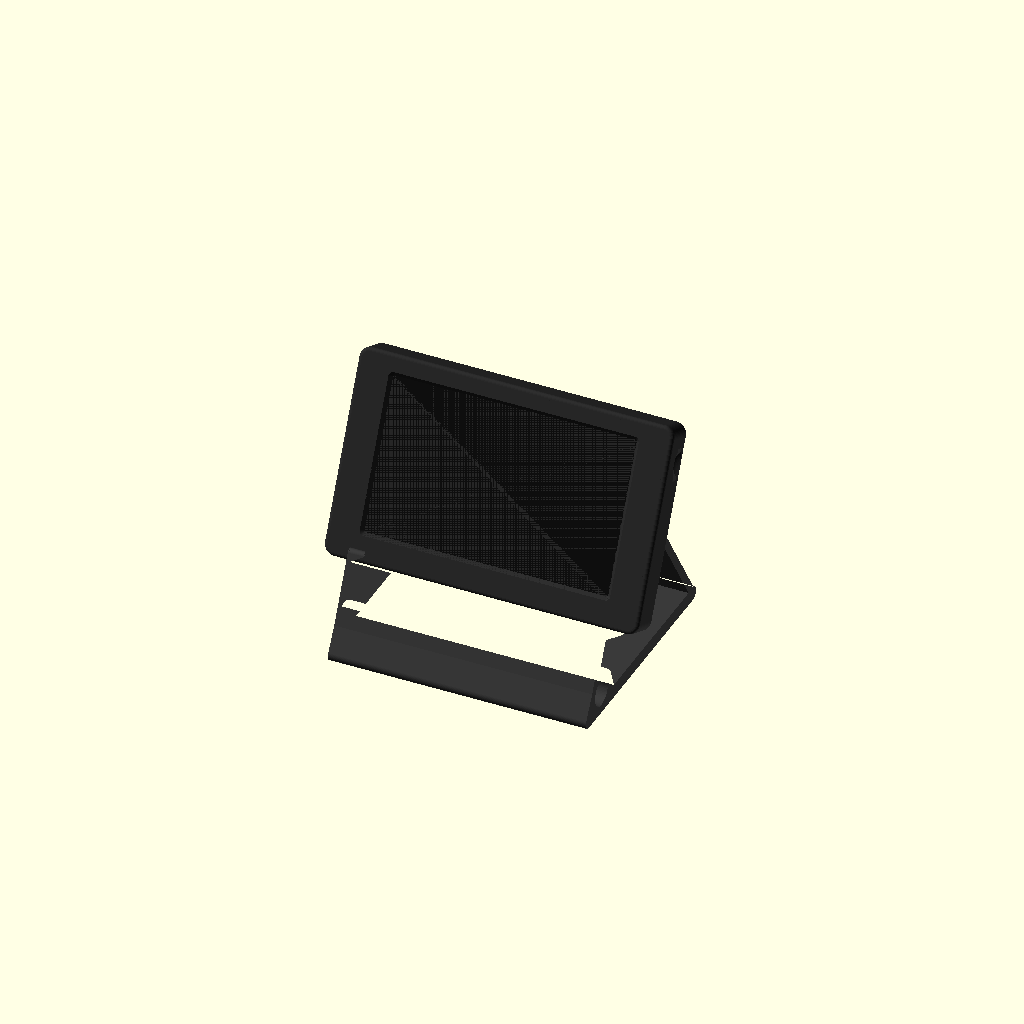
Cell 1: the model at its default parameters.
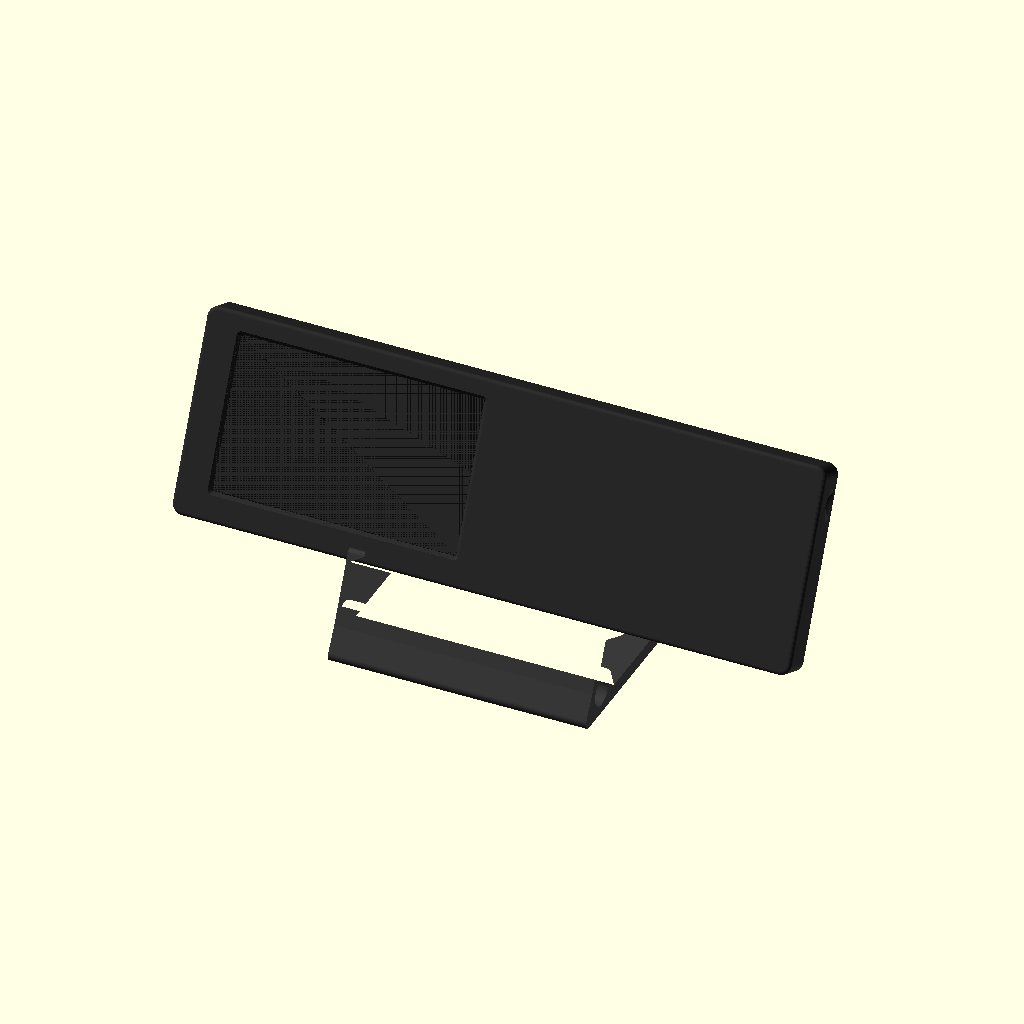
Cell 2: PCB_W = 273.46 (everything else at default).
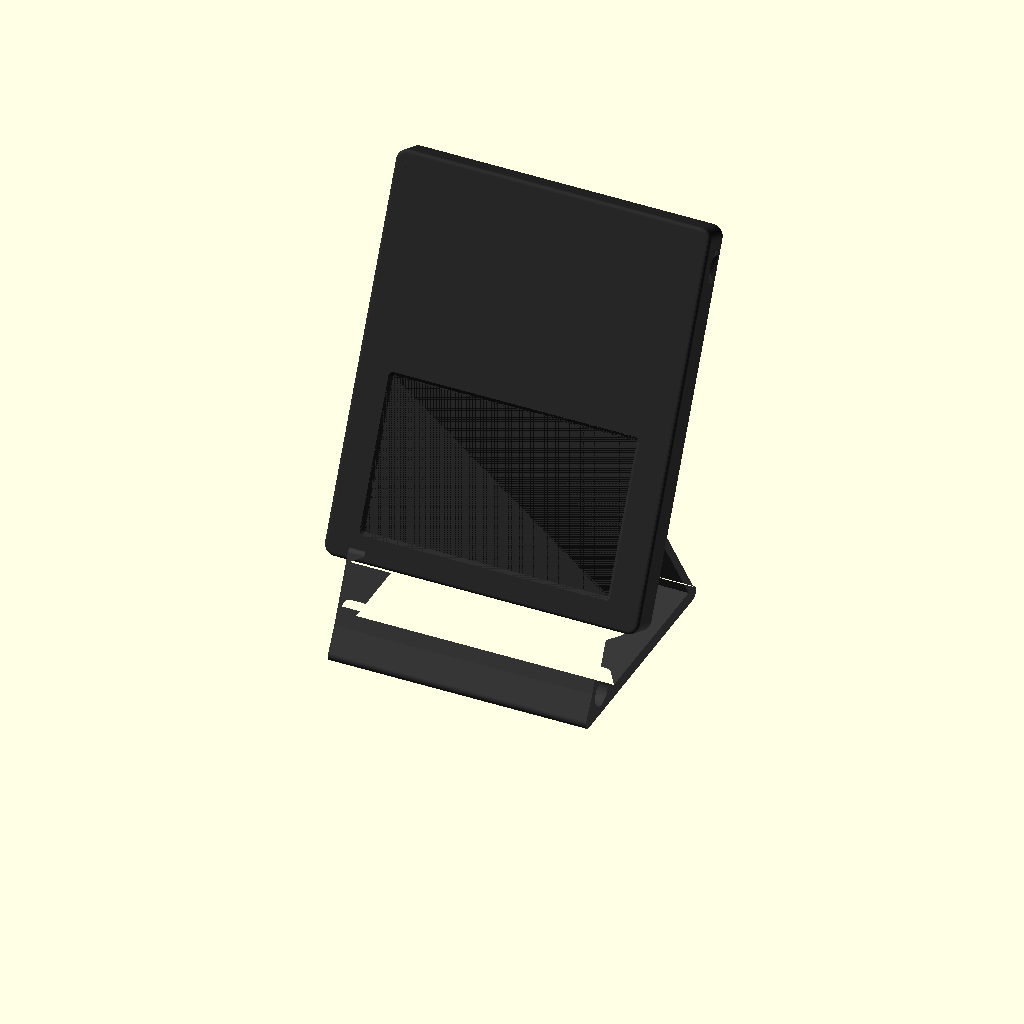
Cell 3: PCB_H = 167.4 (everything else at default).
One fixed orthographic camera (rotation 55°, 0°, 25°; colour scheme Cornfield) for every cell.
Source of the model, design/scatola/scatola_proposta.scad:
// PROPOSTA di Claude Design (SPEC_SCATOLA.md): copia di scatola/scatola.scad del 5/11 con le modifiche al supporto.

// Scatola del controller Spotify per la VIEWE UEDX80480050E-WB-A (5", 800x480).
// Misure della scheda dal disegno ufficiale "UEDX80480050E-WB-A V3.3 SPEC", pagina 12.
//
// Tre pezzi da stampare:
//   cornice  - fronte con la finestra dello schermo e le pareti (si stampa a faccia in giu')
//   retro    - coperchio posteriore con le colonnine delle viti (si stampa a faccia in giu')
//   supporto - leggio da scrivania inclinato di 20 gradi (si stampa coricato su un fianco)
// Viti: 4 x M3x10 a testa cilindrica, dal retro nelle colonnine della cornice.
//
// Esportare un pezzo:  openscad -D 'part="cornice"' -o cornice.stl scatola.scad
// Viste: "insieme" (sul supporto), "esploso", "scheda" (solo la sagoma della scheda).

part = "insieme";
posa = false;          // true: il pezzo esportato e' gia' nella posizione sul supporto (per i render)
$fn = 64;

// ---------------------------------------------------------------- scheda
// Vista frontale, schermo dritto, origine nell'angolo in basso a sinistra del circuito.
PCB_W = 136.73;
PCB_H = 83.70;
PCB_T = 1.60;
HOLE_IN = 3.50;                    // fori M3 (diametro 3,2) a 3,5 mm dai bordi
LCM = [8.01, 3.95, 120.70, 75.80]; // vetro: x, y, larghezza, altezza
AA  = [14.36, 11.39, 108.00, 64.80]; // area attiva (800x480)
LCM_T = 4.80;                      // dal fronte del circuito al vetro
BACK_PARTS = 3.6;                  // componenti piu' alti sul retro (prese USB-C, modulo ESP32)

// Bordo inferiore (prese verso il basso), distanze dal bordo sinistro visto da davanti
UART_X  = 50.69;
USB_X   = 68.97;
BOOT_X  = 27.27;
RESET_X = 17.02;
// Bordo destro: fessura della microSD; bordo superiore: antenna del modulo ESP32
SD_Y  = PCB_H - 14.26;
ESP_X = PCB_W - 59.20;

// ---------------------------------------------------------------- scatola
GAP     = 0.4;   // gioco attorno al circuito
WALL    = 2.0;
BACK_T  = 2.0;
FRONT_T = 1.5;
R_OUT   = 5.0;   // raggio degli angoli visti da davanti
R_EDGE  = 1.6;   // arrotondamento degli spigoli fronte/retro

PCB_BACK_Z  = BACK_T + BACK_PARTS + 1.0;  // 6,6
PCB_FRONT_Z = PCB_BACK_Z + PCB_T;         // 8,2
GLASS_Z     = PCB_FRONT_Z + LCM_T;        // 13,0
FRONT_IN_Z  = GLASS_Z + 0.4;              // 13,4 (gioco per la tolleranza del vetro)
TOP_Z       = FRONT_IN_Z + FRONT_T;       // 14,9: spessore totale

OX = -GAP - WALL;
OY = -GAP - WALL;
OW = PCB_W + 2 * (GAP + WALL);            // 141,53
OH = PCB_H + 2 * (GAP + WALL);            // 88,50

WIN_M = 0.8;                              // la finestra supera l'area attiva di 0,8 mm
PORT_Z = PCB_BACK_Z - 1.6;                // centro delle prese USB-C
PORT_W = 12.5;                            // spina del cavo con la sua plastica
PORT_H = 7.0;

HOLES = [[HOLE_IN, HOLE_IN], [PCB_W - HOLE_IN, HOLE_IN],
         [HOLE_IN, PCB_H - HOLE_IN], [PCB_W - HOLE_IN, PCB_H - HOLE_IN]];

// ---------------------------------------------------------------- supporto
TILT    = 25;    // inclinazione all'indietro
SHELF_H = 36;    // altezza del bordo inferiore della scatola dal tavolo: spazio per spina e cavo
ST_W    = 116;   // larghezza del supporto
ST_T    = 4.0;   // spessore delle pareti del supporto
ST_GAP  = 0.4;
REST_T  = 50;    // fin dove arriva lo schienale sulla scatola
LIP_H   = 4;     // labbro davanti alla scatola
ROD_D   = 12;    // tondino d'acciaio di zavorra
BOSS_D  = 20;    // rinforzo attorno al tondino
FOOT_U  = 82;    // dove finisce la base dietro

// ---------------------------------------------------------------- forme di base
module rr2d(x, y, w, h, r) {
    translate([x + r, y + r]) offset(r = r) square([w - 2 * r, h - 2 * r]);
}
module outer2d(d = 0) { rr2d(OX - d, OY - d, OW + 2 * d, OH + 2 * d, max(0.5, R_OUT + d)); }
module inner2d(d = 0) { rr2d(-GAP - d, -GAP - d, PCB_W + 2 * (GAP + d), PCB_H + 2 * (GAP + d), max(0.3, 1 + d)); }

// Lastra con gli spigoli arrotondati sul lato z1 (fronte) o z0 (retro)
module soft_slab(z0, z1, round_top = true, round_bottom = false, r = R_EDGE) {
    steps = 6;
    hull() {
        translate([0, 0, z0 + (round_bottom ? r : 0)])
            linear_extrude(z1 - z0 - (round_top ? r : 0) - (round_bottom ? r : 0)) outer2d();
        for (i = [1 : steps]) {
            a = 90 * i / steps;
            if (round_top)
                translate([0, 0, z1 - r + r * sin(a) - 0.01]) linear_extrude(0.01) outer2d(-(r - r * cos(a)));
            if (round_bottom)
                translate([0, 0, z0 + r - r * sin(a)]) linear_extrude(0.01) outer2d(-(r - r * cos(a)));
        }
    }
}

module pill_y(x, z, w, h, y0, len) {   // asola orizzontale che attraversa una parete lungo Y
    translate([x, y0, z]) rotate([-90, 0, 0])
        hull() for (dx = [-(w - h) / 2, (w - h) / 2]) translate([dx, 0, 0]) cylinder(d = h, h = len);
}

// Aperture sui fianchi, uguali per cornice e retro
module side_openings() {
    for (x = [UART_X, USB_X]) pill_y(x, PORT_Z, PORT_W, PORT_H, OY - 1, WALL + GAP + 2);
    for (x = [BOOT_X, RESET_X])         // fori per premere boot e reset con una graffetta
        translate([x, OY - 1, PCB_BACK_Z - 1.4]) rotate([-90, 0, 0]) cylinder(d = 2.4, h = WALL + GAP + 2);
    // microSD sul bordo destro
    translate([PCB_W - 1, SD_Y - 7, PCB_BACK_Z - 2.8]) cube([GAP + WALL + 2, 14, 3.4]);
    // incavo per il dito attorno alla microSD
    translate([OX + OW + 5.2, SD_Y, PCB_BACK_Z - 1.1]) scale([1, 1, 0.55]) sphere(d = 16);
}

// ---------------------------------------------------------------- cornice
module cornice() {
    difference() {
        union() {
            difference() {
                soft_slab(BACK_T, TOP_Z, round_top = true);
                translate([0, 0, BACK_T - 1]) linear_extrude(FRONT_IN_Z - BACK_T + 1) inner2d();
            }
            // colonnine: tengono il circuito a distanza dal fronte e ricevono le viti
            for (p = HOLES) translate([p[0], p[1], PCB_FRONT_Z]) cylinder(d = 6.4, h = FRONT_IN_Z - PCB_FRONT_Z + 0.01);
        }
        // finestra con lo smusso a 45 gradi, cosi' il dito arriva fino ai bordi dello schermo
        hull() {
            translate([0, 0, FRONT_IN_Z - 0.01]) linear_extrude(0.01)
                rr2d(AA[0] - WIN_M, AA[1] - WIN_M, AA[2] + 2 * WIN_M, AA[3] + 2 * WIN_M, 0.6);
            translate([0, 0, TOP_Z + 0.01]) linear_extrude(0.01)
                rr2d(AA[0] - WIN_M - FRONT_T, AA[1] - WIN_M - FRONT_T,
                     AA[2] + 2 * (WIN_M + FRONT_T), AA[3] + 2 * (WIN_M + FRONT_T), 0.6 + FRONT_T);
        }
        // fori pilota per viti M3 autofilettanti (o inserti a caldo M3 da 4 mm)
        for (p = HOLES) translate([p[0], p[1], PCB_FRONT_Z - 1]) cylinder(d = 2.6, h = FRONT_IN_Z - PCB_FRONT_Z + 1);
        side_openings();
    }
}

// ---------------------------------------------------------------- retro
module retro() {
    difference() {
        union() {
            soft_slab(0, BACK_T, round_top = false, round_bottom = true);
            // bordino che entra nella cornice e la centra
            translate([0, 0, BACK_T - 0.01]) linear_extrude(1.6) difference() { inner2d(-0.25); inner2d(-1.85); }
            // colonnine: larghe in basso (testa della vite), strette in alto (accanto c'e' la microSD)
            intersection() {
                for (p = HOLES) translate([p[0], p[1], BACK_T - 0.01]) {
                    cylinder(d = 8.0, h = 2.4);
                    cylinder(d = 5.6, h = PCB_BACK_Z - BACK_T + 0.01);
                }
                translate([0, 0, -1]) linear_extrude(20) inner2d(-0.25);
            }
        }
        for (p = HOLES) translate([p[0], p[1], -1]) {
            cylinder(d = 3.4, h = 20);
            cylinder(d = 6.0, h = 1 + 3.0);   // testa della vite a filo del retro
        }
        // feritoie sopra il modulo ESP32 (scalda un po')
        for (i = [0 : 5]) translate([ESP_X, PCB_H - 8 - i * 4.2, -1])
            linear_extrude(BACK_T + 2) hull() for (dx = [-20, 20]) translate([dx, 0]) circle(d = 2.0);
        side_openings();
    }
}

// ---------------------------------------------------------------- sagoma della scheda (solo per le viste)
module scheda() {
    translate([0, 0, PCB_BACK_Z]) {
        color("#1b1b1b") difference() {
            cube([PCB_W, PCB_H, PCB_T]);
            for (p = HOLES) translate([p[0], p[1], -1]) cylinder(d = 3.2, h = 5);
        }
        color("#101010") translate([LCM[0], LCM[1], PCB_T]) cube([LCM[2], LCM[3], LCM_T]);
        color("#c8c8c8") {
            for (x = [UART_X, USB_X]) translate([x - 4.5, -0.5, -3.2]) cube([9, 7.5, 3.2]);
            translate([ESP_X - 9, PCB_H - 25.5, -3.1]) cube([18, 25.5, 3.1]);
            translate([PCB_W - 15, SD_Y - 7, -1.9]) cube([15, 14, 1.9]);
        }
    }
}

// ---------------------------------------------------------------- supporto
function g(s, t) = [s * cos(TILT) + t * sin(TILT), SHELF_H - s * sin(TILT) + t * cos(TILT)];

module bar(a, b, d = ST_T) { hull() { translate(a) circle(d = d); translate(b) circle(d = d); } }

module supporto() {
    T = TOP_Z;
    c = ST_GAP + ST_T / 2;
    lip_top   = g(-c, LIP_H);
    lip_bot   = g(-c, -c);
    shelf_end = g(T + c, -c);
    rest_top  = g(T + c, REST_T);
    // il davanti continua l'inclinazione dello schermo fino al tavolo
    front     = [lip_bot[0] - (lip_bot[1] - ST_T / 2) * tan(TILT), ST_T / 2];
    rear      = [FOOT_U, ST_T / 2];
    zb        = BOSS_D / 2 - 1;   // centro del tondino (la base parte da z = -1)
    boss      = [front[0] + (zb - ST_T / 2) * tan(TILT) + (BOSS_D / 2 - ST_T / 2) / cos(TILT), zb];
    difference() {
        rotate([90, 0, 90]) translate([0, 0, -ST_W / 2]) linear_extrude(ST_W) {
            bar(lip_top, lip_bot);
            bar(lip_bot, shelf_end);
            bar(shelf_end, rest_top);
            bar(lip_bot, front);
            bar(rest_top, rear);
            bar(front, rear, ST_T + 2);   // base piu' spessa: tiene giu' il supporto quando si tocca lo schermo
            hull() { translate(boss) circle(d = BOSS_D); translate(front) circle(d = ST_T + 2);
                     translate([boss[0] + BOSS_D / 2, ST_T / 2]) circle(d = ST_T + 2); }
        }
        // foro passante per il tondino di zavorra (lungo X: si stampa verticale, rotondo)
        translate([-ST_W / 2 - 1, boss[0], boss[1]]) rotate([0, 90, 0]) cylinder(d = ROD_D + 0.4, h = ST_W + 2);
        // asola nel ripiano per le spine USB-C
        slot_x = (UART_X + USB_X) / 2 - PCB_W / 2;
        sm = g(T - PORT_Z, 0);
        translate([slot_x, sm[0], sm[1]]) rotate([-TILT, 0, 0])
            translate([-(USB_X - UART_X + PORT_W + 2) / 2, -(PORT_H + 2) / 2, -12])
            linear_extrude(14) rr2d(0, 0, USB_X - UART_X + PORT_W + 2, PORT_H + 2, 2);
        // l'asola continua fino allo schienale: passa la spina a L
        sw = USB_X - UART_X + PORT_W + 2;
        a0 = g(T - PORT_Z - (PORT_H + 2) / 2, 1); a1 = g(T + c + ST_T / 2 + 6, 1);
        b0 = g(T - PORT_Z - (PORT_H + 2) / 2, -16); b1 = g(T + c + ST_T / 2 + 6, -16);
        translate([slot_x - sw / 2, 0, 0]) rotate([90, 0, 90]) linear_extrude(sw) polygon([a0, a1, b1, b0]);
        // uscita del cavo sul retro della base: arco 16 x 10
        translate([slot_x, FOOT_U - 20, 0]) rotate([-90, 0, 0]) linear_extrude(40)
            hull() { for (dx = [-4, 4]) translate([dx, -6]) circle(r = 4); translate([-8, 2]) square([16, 1]); }
        // incavi per 4 piedini adesivi in gomma da 10 mm
        for (x = [-ST_W / 2 + 10, ST_W / 2 - 10], u = [front[0] + 9, FOOT_U - 9])
            translate([x, u, -1.01]) cylinder(d = 10.5, h = 1.0);
    }
}

// Posizione della scatola appoggiata sul supporto (x centrato, Y verso il retro, Z in alto)
SLAB_M = [[1, 0, 0, -PCB_W / 2],
          [0, sin(TILT), -cos(TILT), -OY * sin(TILT) + TOP_Z * cos(TILT)],
          [0, cos(TILT),  sin(TILT), SHELF_H - OY * cos(TILT) - TOP_Z * sin(TILT)],
          [0, 0, 0, 1]];
echo(SLAB_M = SLAB_M);

module on_stand() { multmatrix(SLAB_M) children(); }

// ---------------------------------------------------------------- uscita
if (part == "cornice")       { if (posa) on_stand() cornice(); else cornice(); }
else if (part == "retro")    { if (posa) on_stand() retro();   else retro(); }
else if (part == "supporto") supporto();
else if (part == "scheda")   { if (posa) on_stand() scheda();  else scheda(); }
else if (part == "esploso") {
    color("#2b2b2b") translate([0, 0, 40]) cornice();
    scheda();
    color("#2b2b2b") translate([0, 0, -30]) retro();
}
else {   // insieme
    color("#3a3a3a") supporto();
    on_stand() { color("#2b2b2b") cornice(); scheda(); color("#2b2b2b") retro(); }
}
Parameter table extracted from the source (name, type, default, range or options):
part: string, default "insieme"
posa: bool, default false
PCB_W: number, default 136.73
PCB_H: number, default 83.7
PCB_T: number, default 1.6
HOLE_IN: number, default 3.5
LCM: vector, default [8.01, 3.95, 120.7, 75.8]
AA: vector, default [14.36, 11.39, 108, 64.8]
LCM_T: number, default 4.8
BACK_PARTS: number, default 3.6
UART_X: number, default 50.69
USB_X: number, default 68.97
BOOT_X: number, default 27.27
RESET_X: number, default 17.02
GAP: number, default 0.4
WALL: number, default 2
BACK_T: number, default 2
FRONT_T: number, default 1.5
R_OUT: number, default 5
R_EDGE: number, default 1.6
WIN_M: number, default 0.8
PORT_W: number, default 12.5
PORT_H: number, default 7
TILT: number, default 25
SHELF_H: number, default 36
ST_W: number, default 116
ST_T: number, default 4
ST_GAP: number, default 0.4
REST_T: number, default 50
LIP_H: number, default 4
ROD_D: number, default 12
BOSS_D: number, default 20
FOOT_U: number, default 82
